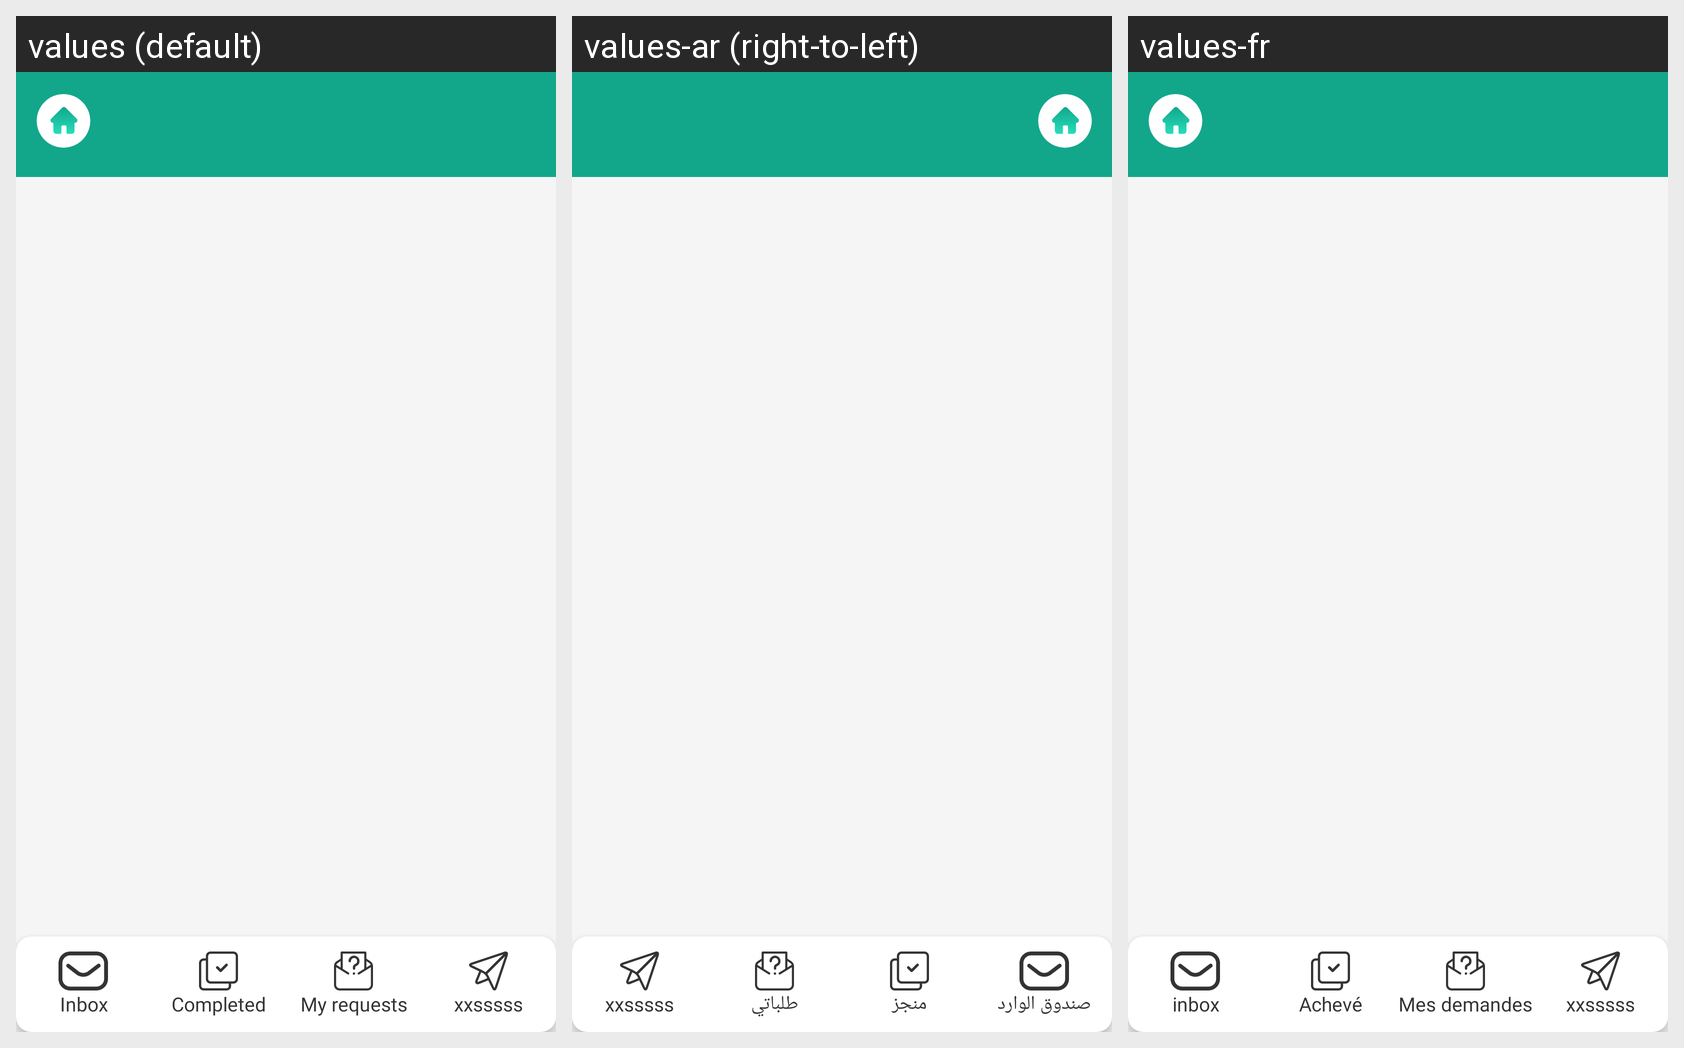

Translations of the strings shown on this Android screen, per locale in the grid:
Android screen res/layout/fragment_correspondence.xml rendered under 3 locales, left to right: values (default), values-ar (right-to-left), values-fr. Device: Nexus 5 (rendered at 1080×1920; each locale shown at half size, 540×960, under a caption strip naming it); theme AppTheme.
Strings drawn on this screen, with the default value and each locale's value (text and hints the layout hard-codes, and strings that could not be matched under every locale, appear in the picture but are not listed):

inbox
  values: Inbox
  values-ar: صندوق الوارد
  values-fr: inbox

completed
  values: Completed
  values-ar: منجز
  values-fr: Achevé

requested
  values: My requests
  values-ar: طلباتي
  values-fr: Mes demandes
